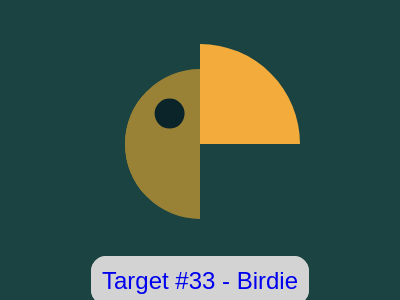

Give the HTML and CSS whose rendering is this image.

<!DOCTYPE html>
<html lang="en">
  <head>
    <meta charset="UTF-8" />
    <meta http-equiv="X-UA-Compatible" content="IE=edge" />
    <meta name="viewport" content="width=device-width, initial-scale=1.0" />
    <title>Target 33 Birdie</title>
  </head>
  <style>
    body {
      background: #1a4341;
      display: flex;
      justify-content: center;
      align-items: center;
      flex-direction: column;
      min-height: 100vh;
      overflow: hidden;
      font-family: sans-serif;
    }
    div {
      border: 75px solid transparent;
      border-top: 75px solid #998235;
      border-left: 75px solid #998235;
      border-radius: 50%;
      transform: rotate(-45deg);
    }
    div::before {
      content: "";
      position: absolute;
      left: -15px;
      top: -58px;
      width: 30px;
      height: 30px;
      background: #0b2429;
      border-radius: 50px;
    }
    div::after {
      content: "";
      position: absolute;
      left: -100px;
      top: -100px;
      border: 100px solid transparent;
      border-right-color: #f3ac3c;
      border-radius: 50%;
    }

    /* This is not part of the challenge. 
       * Just my custom styling
       */
    footer {
      position: relative;
      font-size: 24px;
      color: #000;
      top: 2em;
    }

    footer > a {
      text-decoration: none;
      border: 1px solid lightgray;
      background-color: lightgray;
      border-radius: 15px;
      padding: 10px;
    }

    footer > a:visited {
      color: #000;
    }

    foooter > a:hover {
      color: #656363;
    }
  </style>
  <body>
    <div></div>

    <footer>
      <a href="https://cssbattle.dev/play/33" target="_blank"
        >Target #33 - Birdie</a
      >
    </footer>
  </body>
</html>
